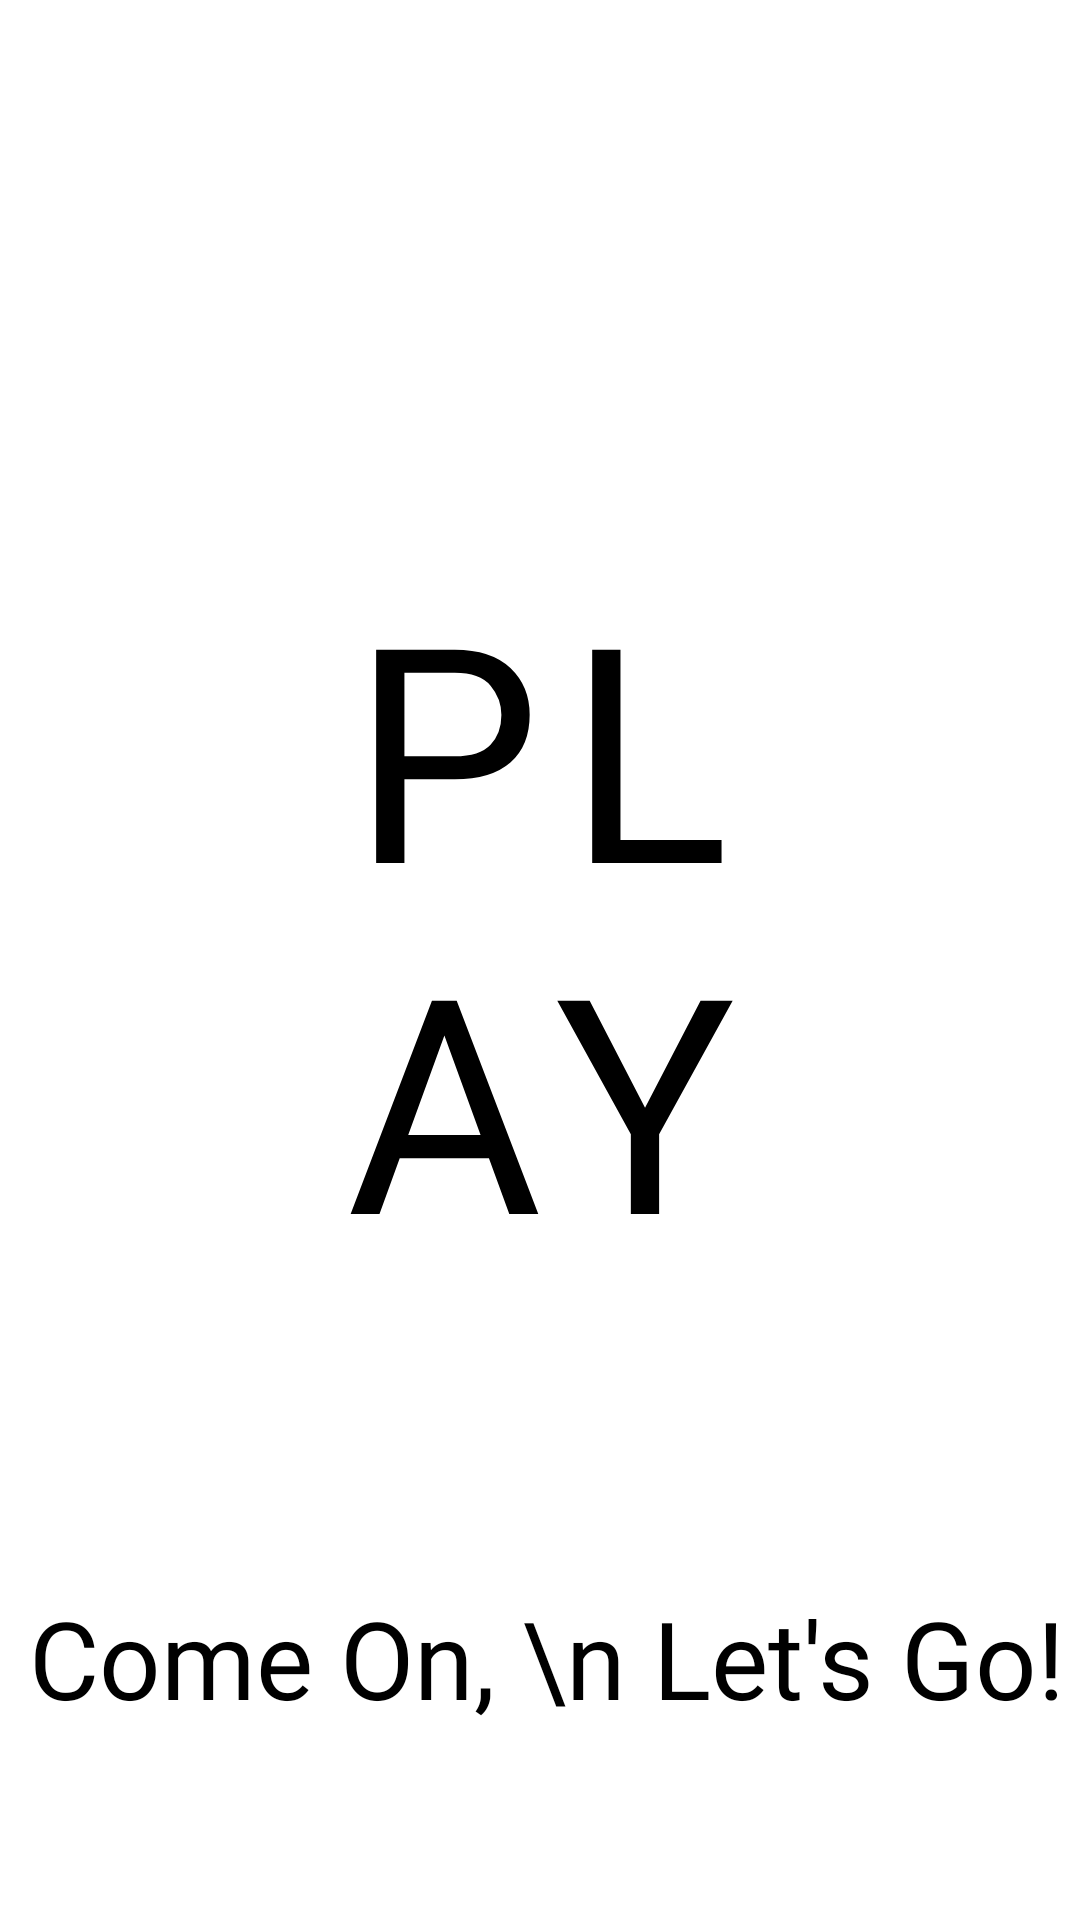

Layout XML and referenced resources for this Android screen:
<!-- AndroidManifest.xml: application theme Theme.SimpleApp2 -->
<!-- res/layout/fragment_main.xml -->
<?xml version="1.0" encoding="utf-8"?>
<androidx.constraintlayout.widget.ConstraintLayout xmlns:android="http://schemas.android.com/apk/res/android"
    xmlns:app="http://schemas.android.com/apk/res-auto"
    xmlns:tools="http://schemas.android.com/tools"
    android:layout_width="match_parent"
    android:layout_height="match_parent"
    tools:context=".ui.mainFragment">

    <Button
        android:id="@+id/playButton"
        style="?attr/materialButtonOutlinedStyle"
        android:layout_width="228dp"
        android:layout_height="242dp"

        android:text="PLAY"
        android:textColor="?attr/colorSecondary"
        android:fontFamily="@font/amatic_bold"
        android:textSize="100dp"
        app:cornerRadius="120dp"
        app:strokeColor="?attr/colorPrimary"
        app:strokeWidth="8dp"

        app:layout_constraintBottom_toBottomOf="parent"
        app:layout_constraintEnd_toEndOf="parent"
        app:layout_constraintStart_toStartOf="parent"
        app:layout_constraintTop_toTopOf="parent"
        app:layout_constraintVertical_bias="0.447"

        tools:ignore="ExtraText" />

    <TextView
        android:layout_width="wrap_content"
        android:layout_height="wrap_content"

        android:fontFamily="@font/seasrn__"
        android:text="Come On, \n Let's Go!"
        android:textColor="?attr/colorSecondary"
        android:textSize="36dp"

        app:layout_constraintBottom_toBottomOf="parent"
        app:layout_constraintEnd_toEndOf="parent"
        app:layout_constraintHorizontal_bias="0.652"
        app:layout_constraintStart_toStartOf="parent"
        app:layout_constraintTop_toTopOf="parent"
        app:layout_constraintVertical_bias="0.893" />

</androidx.constraintlayout.widget.ConstraintLayout>
<!-- resources referenced by this layout -->
<resources>
  <style name="Theme.SimpleApp2" parent="Theme.MaterialComponents.DayNight.NoActionBar" tools:ignore="DuplicateDefinition">
          
          <item name="colorPrimary">@color/rojo</item>
          <item name="colorPrimaryVariant">@color/purple_700</item>
          <item name="colorOnPrimary">@color/white</item>
          
          <item name="colorSecondary">@color/black</item>
          <item name="colorSecondaryVariant">@color/teal_700</item>
          <item name="colorOnSecondary">@color/black</item>
          
          <item name="android:statusBarColor">@color/azul</item>
          
      </style>
  <color name="rojo">#E60026</color>
  <color name="purple_700">#FF3700B3</color>
  <color name="white">#FFFFFFFF</color>
  <color name="black">#FF000000</color>
  <color name="teal_700">#FF018786</color>
  <color name="azul">#0070FF</color>
</resources>
